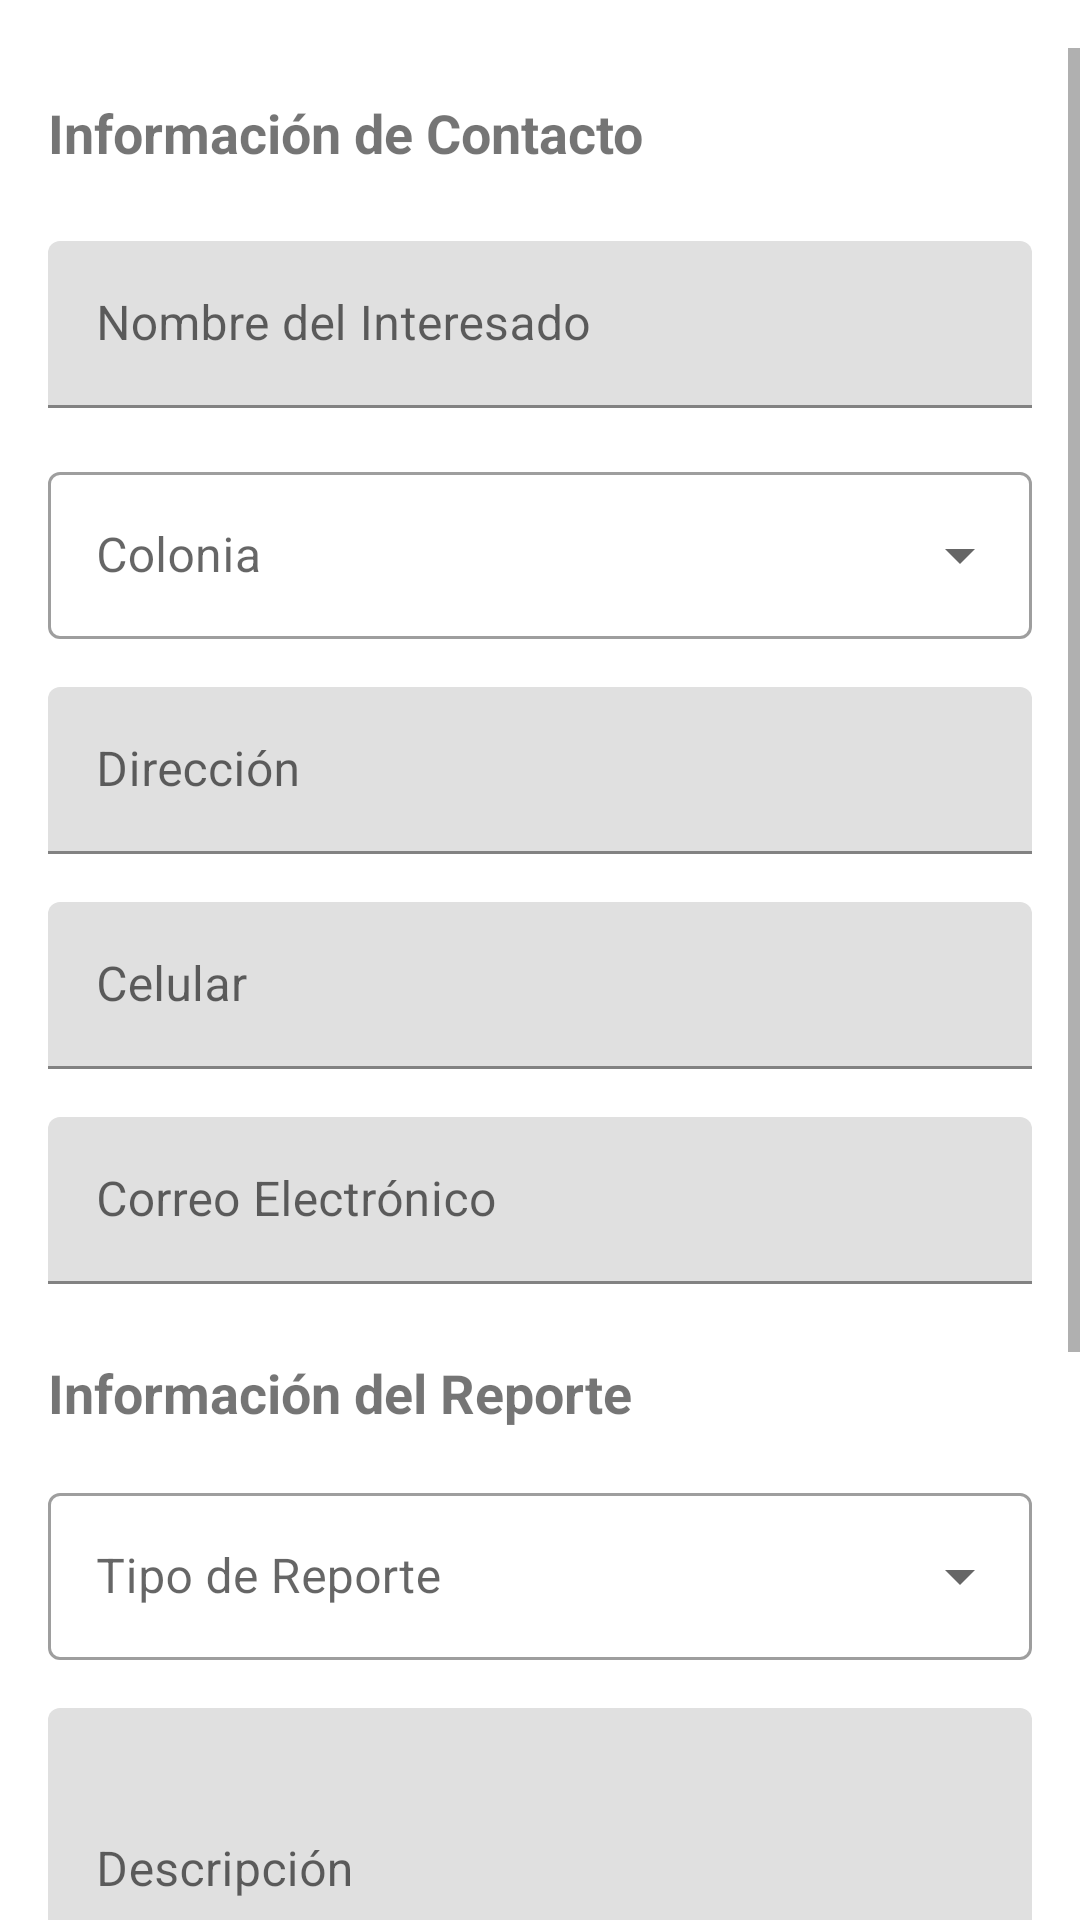

This screen was rendered from an Android layout file. Write that file and the resources it references.
<!-- AndroidManifest.xml: application theme Theme.ReporteCiudad -->
<!-- res/layout/activity_crear_reporte.xml -->
<?xml version="1.0" encoding="utf-8"?>
<ScrollView xmlns:android="http://schemas.android.com/apk/res/android"
    xmlns:app="http://schemas.android.com/apk/res-auto"
    android:layout_width="match_parent"
    android:layout_height="match_parent"
    android:fillViewport="true"
    android:paddingTop="16dp"
    android:paddingBottom="16dp"
    android:clipToPadding="false">

    <LinearLayout
        android:layout_width="match_parent"
        android:layout_height="wrap_content"
        android:orientation="vertical"
        android:padding="16dp">

        <TextView
            android:layout_width="match_parent"
            android:layout_height="wrap_content"
            android:text="Información de Contacto"
            android:textStyle="bold"
            android:textSize="18sp"
            android:layout_marginBottom="16dp"/>

        <com.google.android.material.textfield.TextInputLayout
            android:layout_width="match_parent"
            android:layout_height="wrap_content"
            android:layout_marginTop="8dp"
            android:hint="Nombre del Interesado">

            <com.google.android.material.textfield.TextInputEditText
                android:id="@+id/etNombreInteresado"
                android:layout_width="match_parent"
                android:layout_height="wrap_content"
                android:inputType="textPersonName" />

        </com.google.android.material.textfield.TextInputLayout>

        <com.google.android.material.textfield.TextInputLayout
            style="@style/Widget.MaterialComponents.TextInputLayout.OutlinedBox.ExposedDropdownMenu"
            android:layout_width="match_parent"
            android:layout_height="wrap_content"
            android:layout_marginTop="16dp"
            android:hint="Colonia">

            <AutoCompleteTextView
                android:id="@+id/actvColonia"
                android:layout_width="match_parent"
                android:layout_height="wrap_content"
                android:inputType="none"/>

        </com.google.android.material.textfield.TextInputLayout>

        <com.google.android.material.textfield.TextInputLayout
            android:layout_width="match_parent"
            android:layout_height="wrap_content"
            android:layout_marginTop="16dp"
            android:hint="Dirección">

            <com.google.android.material.textfield.TextInputEditText
                android:id="@+id/etDireccion"
                android:layout_width="match_parent"
                android:layout_height="wrap_content"
                android:inputType="textPostalAddress" />

        </com.google.android.material.textfield.TextInputLayout>

        <com.google.android.material.textfield.TextInputLayout
            android:layout_width="match_parent"
            android:layout_height="wrap_content"
            android:layout_marginTop="16dp"
            android:hint="Celular">

            <com.google.android.material.textfield.TextInputEditText
                android:id="@+id/etCelular"
                android:layout_width="match_parent"
                android:layout_height="wrap_content"
                android:inputType="phone" />

        </com.google.android.material.textfield.TextInputLayout>

        <com.google.android.material.textfield.TextInputLayout
            android:layout_width="match_parent"
            android:layout_height="wrap_content"
            android:layout_marginTop="16dp"
            android:hint="Correo Electrónico">

            <com.google.android.material.textfield.TextInputEditText
                android:id="@+id/etCorreo"
                android:layout_width="match_parent"
                android:layout_height="wrap_content"
                android:inputType="textEmailAddress" />

        </com.google.android.material.textfield.TextInputLayout>

        <TextView
            android:layout_width="match_parent"
            android:layout_height="wrap_content"
            android:layout_marginTop="24dp"
            android:text="Información del Reporte"
            android:textStyle="bold"
            android:textSize="18sp" />

        <com.google.android.material.textfield.TextInputLayout
            style="@style/Widget.MaterialComponents.TextInputLayout.OutlinedBox.ExposedDropdownMenu"
            android:layout_width="match_parent"
            android:layout_height="wrap_content"
            android:layout_marginTop="16dp"
            android:hint="Tipo de Reporte">

            <AutoCompleteTextView
                android:id="@+id/actvTipoReporte"
                android:layout_width="match_parent"
                android:layout_height="wrap_content"
                android:inputType="none"/>

        </com.google.android.material.textfield.TextInputLayout>

        <com.google.android.material.textfield.TextInputLayout
            android:layout_width="match_parent"
            android:layout_height="wrap_content"
            android:layout_marginTop="16dp"
            android:hint="Descripción">

            <com.google.android.material.textfield.TextInputEditText
                android:id="@+id/etDescripcion"
                android:layout_width="match_parent"
                android:layout_height="wrap_content"
                android:inputType="textMultiLine"
                android:minLines="3" />

        </com.google.android.material.textfield.TextInputLayout>

        <TextView
            android:layout_width="match_parent"
            android:layout_height="wrap_content"
            android:layout_marginTop="24dp"
            android:text="Fotografías"
            android:textStyle="bold"
            android:textSize="18sp" />

        <LinearLayout
            android:layout_width="match_parent"
            android:layout_height="wrap_content"
            android:orientation="horizontal"
            android:layout_marginTop="16dp">

            <Button
                android:id="@+id/btnTomarFoto"
                android:layout_width="0dp"
                android:layout_height="wrap_content"
                android:layout_weight="1"
                android:layout_marginEnd="8dp"
                android:text="Tomar Foto" />

            <Button
                android:id="@+id/btnSeleccionarFoto"
                android:layout_width="0dp"
                android:layout_height="wrap_content"
                android:layout_weight="1"
                android:layout_marginStart="8dp"
                android:text="Galería" />

        </LinearLayout>

        <androidx.recyclerview.widget.RecyclerView
            android:id="@+id/rvFotos"
            android:layout_width="match_parent"
            android:layout_height="wrap_content"
            android:layout_marginTop="16dp"
            android:orientation="horizontal"
            app:layoutManager="androidx.recyclerview.widget.LinearLayoutManager" />

        <Button
            android:id="@+id/btnEnviarReporte"
            android:layout_width="match_parent"
            android:layout_height="wrap_content"
            android:layout_marginTop="24dp"
            android:layout_marginBottom="16dp"
            android:text="Enviar Reporte" />

    </LinearLayout>
</ScrollView>
<!-- resources referenced by this layout -->
<resources>
  <style name="Theme.ReporteCiudad" parent="Theme.MaterialComponents.DayNight.DarkActionBar">
          
          <item name="colorPrimary">@color/purple_500</item>
          <item name="colorPrimaryVariant">@color/purple_700</item>
          <item name="colorOnPrimary">@color/white</item>
          
          <item name="colorSecondary">@color/teal_200</item>
          <item name="colorSecondaryVariant">@color/teal_700</item>
          <item name="colorOnSecondary">@color/black</item>
          
          <item name="android:statusBarColor">?attr/colorPrimaryVariant</item>
          
      </style>
  <!-- not gathered from this repository: default colours our renderer supplied (Android Studio template values) -->
  <color name="purple_500">#FF6200EE</color>
  <color name="purple_700">#FF3700B3</color>
  <color name="teal_200">#FF03DAC5</color>
  <color name="teal_700">#FF018786</color>
  <color name="black">#FF000000</color>
  <color name="white">#FFFFFFFF</color>
</resources>
